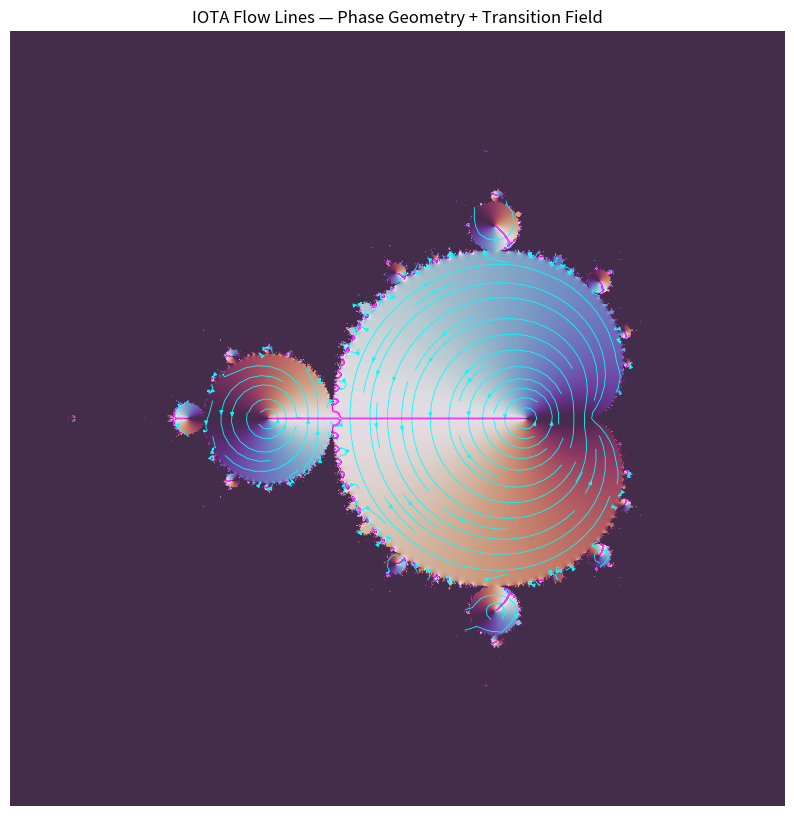

Source code (Python): (Note: this script raises an exception after producing the figure.)
import numpy as np
import matplotlib.pyplot as plt

# =========================
# GRID
# =========================
N = 900
x = np.linspace(-2.0, 1.0, N)
y = np.linspace(-1.5, 1.5, N)
X, Y = np.meshgrid(x, y)
C = X + 1j * Y

# =========================
# MANDELBROT ITERATION
# =========================
Z = np.zeros_like(C)
mask = np.ones_like(C, dtype=bool)

max_iter = 120

for i in range(max_iter):
    Z[mask] = Z[mask]**2 + C[mask]

    escaped = np.abs(Z) > 2
    Z[escaped] = np.nan   # 🔥 wichtig → verhindert overflow noise
    mask[escaped] = False

# =========================
# PHASE FIELD
# =========================
phi = np.angle(Z)
phi = np.nan_to_num(phi)

# =========================
# GRADIENT (FLOW FIELD)
# =========================
gy, gx = np.gradient(phi)

# =========================
# MISMATCH FIELD (IOTA)
# =========================
M = np.sqrt(gx**2 + gy**2)
M = (M - M.min()) / (M.max() - M.min())

# =========================
# IOTA EVENTS
# =========================
threshold = 0.65
iota_mask = M > threshold

# =========================
# PLOT
# =========================
plt.figure(figsize=(10, 12))

# --- PHASE BACKGROUND ---
plt.imshow(
    phi,
    extent=[x.min(), x.max(), y.min(), y.max()],
    cmap='twilight',
    alpha=0.9
)

# --- FLOW LINES ---
skip = 20

plt.streamplot(
    x,
    y,
    gx,
    gy,
    color='cyan',
    density=2.2,
    linewidth=0.6,
    arrowsize=0.6,
    minlength=0.05
)

# Streamplots zeigen Richtungen eines Feldes entlang der lokalen Vektoren  [oai_citation:0‡TutorialsPoint](https://www.tutorialspoint.com/matplotlib/matplotlib_stream_plot.htm?utm_source=chatgpt.com)

# --- IOTA EVENTS ---
plt.scatter(
    X[iota_mask],
    Y[iota_mask],
    s=0.4,
    c='white',
    alpha=0.6
)

# --- BOUNDARY OVERLAY ---
plt.contour(
    X,
    Y,
    M,
    levels=[0.6],
    colors='magenta',
    linewidths=0.6
)

# =========================
# STYLE
# =========================
plt.title("IOTA Flow Lines — Phase Geometry + Transition Field")
plt.xlim([-2, 1])
plt.ylim([-1.5, 1.5])
plt.axis('off')

# =========================
# SAVE
# =========================
output_path = "RESEARCH/APPLIED_CASES/FRACTAL_SYSTEMS/scripts/outputs/iota_flow_lines_v2.png"

plt.savefig(output_path, dpi=300, bbox_inches='tight')
plt.close()

print(f"Saved to: {output_path}")
